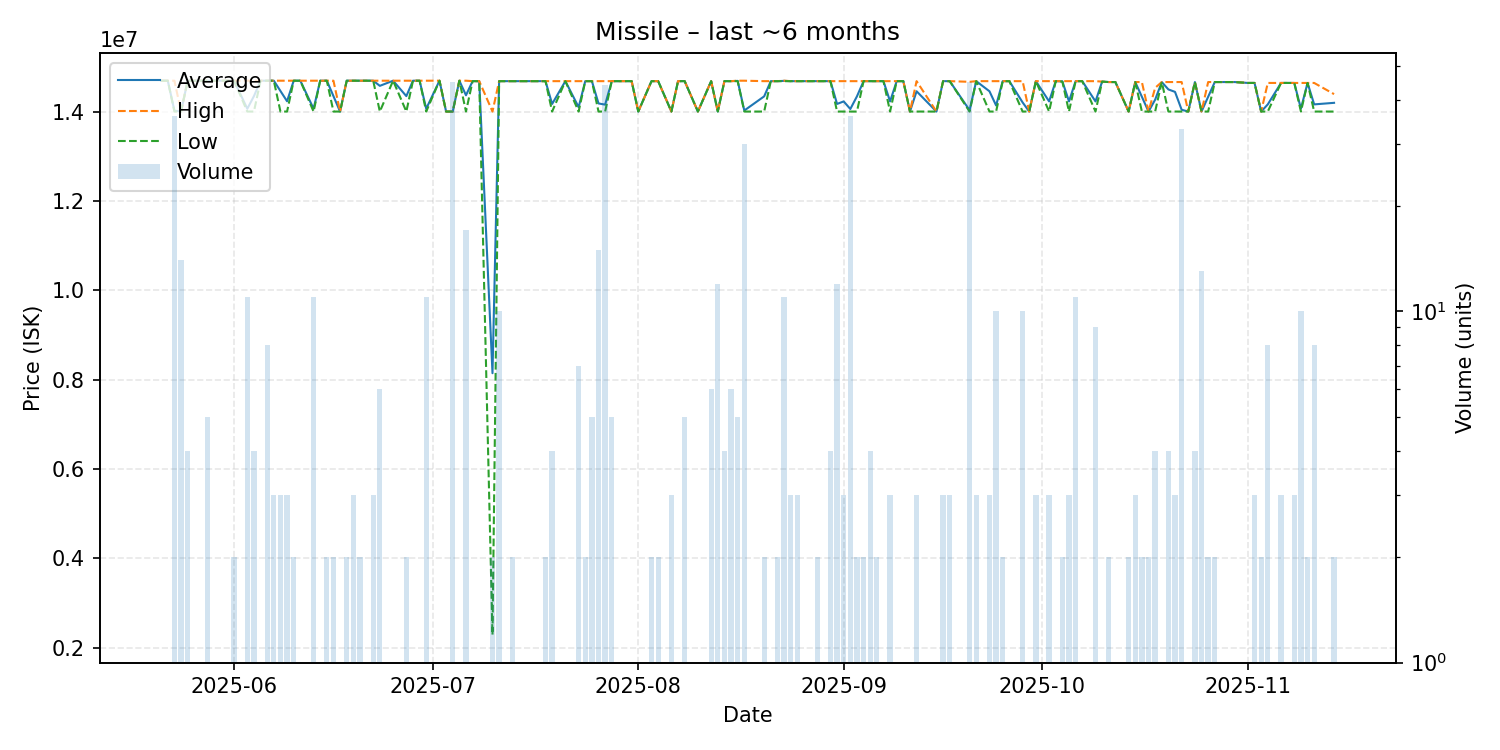

The file beside this chart, header and first rows:
date, average, highest, lowest, order_count, volume
2025-05-21, 14690000, 14690000, 14690000, 1, 1
2025-05-22, 14690000, 14690000, 14690000, 1, 1
2025-05-23, 14019167, 14690000, 14000000, 3, 36
2025-05-24, 14000000, 14000000, 14000000, 1, 14
2025-05-25, 14690000, 14690000, 14690000, 3, 4
2025-05-28, 14690000, 14690000, 14690000, 3, 5
2025-05-30, 14690000, 14690000, 14690000, 1, 1
2025-05-31, 14690000, 14690000, 14690000, 1, 1
2025-06-01, 14690000, 14690000, 14690000, 2, 2
2025-06-03, 14062727, 14690000, 14000000, 2, 11
2025-06-04, 14345000, 14690000, 14000000, 3, 4
2025-06-05, 14690000, 14690000, 14690000, 1, 1
2025-06-06, 14690000, 14690000, 14690000, 4, 8
2025-06-07, 14690000, 14690000, 14690000, 3, 3
2025-06-08, 14460000, 14690000, 14000000, 3, 3
2025-06-09, 14230000, 14690000, 14000000, 2, 3
2025-06-10, 14690000, 14690000, 14690000, 2, 2
2025-06-11, 14690000, 14690000, 14690000, 1, 1
2025-06-13, 14062727, 14690000, 14000000, 3, 11
2025-06-14, 14690000, 14690000, 14690000, 1, 1
2025-06-15, 14690000, 14690000, 14690000, 2, 2
2025-06-16, 14345000, 14690000, 14000000, 2, 2
2025-06-17, 14000000, 14000000, 14000000, 1, 1
2025-06-18, 14690000, 14690000, 14690000, 2, 2
2025-06-19, 14690000, 14690000, 14690000, 3, 3
2025-06-20, 14690000, 14690000, 14690000, 2, 2
2025-06-22, 14690000, 14690000, 14690000, 3, 3
2025-06-23, 14575000, 14690000, 14000000, 5, 6
2025-06-25, 14690000, 14690000, 14690000, 1, 1
2025-06-27, 14345000, 14690000, 14000000, 2, 2
2025-06-28, 14690000, 14690000, 14690000, 1, 1
2025-06-29, 14690000, 14690000, 14690000, 1, 1
2025-06-30, 14062727, 14690000, 14000000, 2, 11
2025-07-02, 14690000, 14690000, 14690000, 1, 1
2025-07-03, 14000000, 14000000, 14000000, 1, 1
2025-07-04, 14000000, 14000000, 14000000, 1, 45
2025-07-05, 14690000, 14690000, 14690000, 1, 1
2025-07-06, 14364118, 14690000, 14000000, 6, 17
2025-07-07, 14680000, 14680000, 14680000, 1, 1
2025-07-08, 14680000, 14680000, 14680000, 1, 1
2025-07-10, 8145000, 14000000, 2290000, 2, 2
2025-07-11, 14680000, 14680000, 14680000, 2, 10
2025-07-13, 14680000, 14680000, 14680000, 2, 2
2025-07-14, 14680000, 14680000, 14680000, 1, 1
2025-07-18, 14680000, 14680000, 14680000, 2, 2
2025-07-19, 14170000, 14680000, 14000000, 2, 4
2025-07-21, 14680000, 14680000, 14680000, 1, 1
2025-07-23, 14097143, 14680000, 14000000, 2, 7
2025-07-24, 14680000, 14680000, 14680000, 2, 2
2025-07-25, 14680000, 14680000, 14680000, 1, 5
2025-07-26, 14181333, 14680000, 14000000, 5, 15
2025-07-27, 14154545, 14680000, 14000000, 3, 44
2025-07-28, 14680000, 14680000, 14680000, 3, 5
2025-07-30, 14680000, 14680000, 14680000, 1, 1
2025-07-31, 14680000, 14680000, 14680000, 1, 1
2025-08-01, 14000000, 14000000, 14000000, 1, 1
2025-08-03, 14680000, 14680000, 14680000, 2, 2
2025-08-04, 14680000, 14680000, 14680000, 2, 2
2025-08-06, 14000000, 14000000, 14000000, 1, 3
2025-08-07, 14680000, 14680000, 14680000, 1, 1
... 80 more rows
